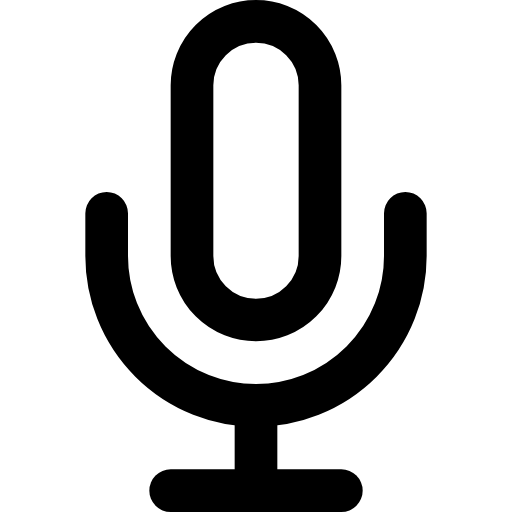
t = 0.00 s
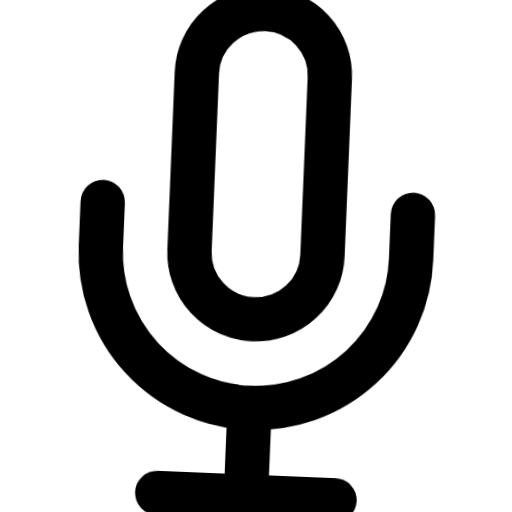
t = 0.66 s
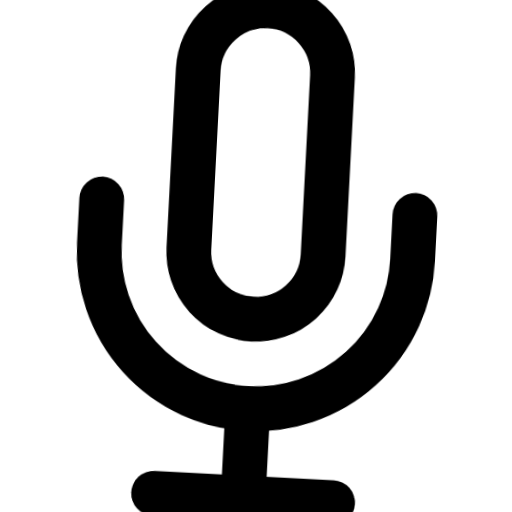
t = 1.32 s
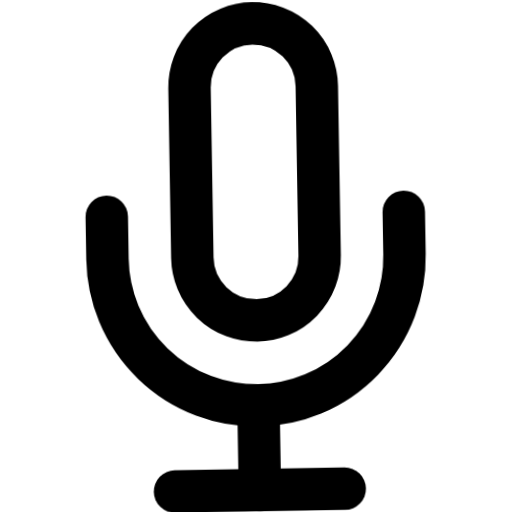
t = 1.98 s
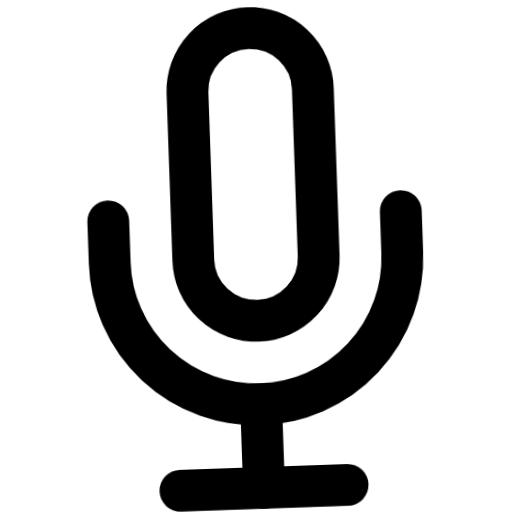
t = 2.64 s
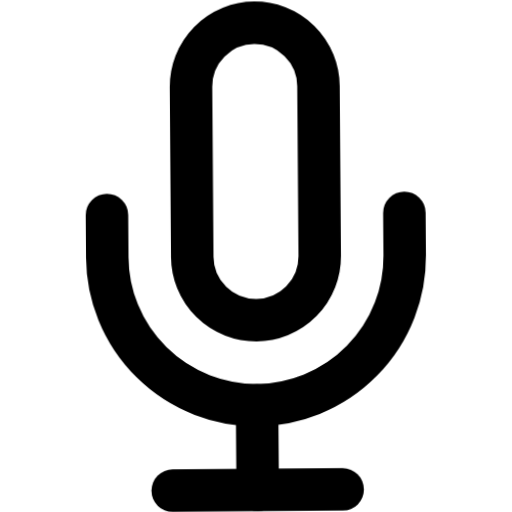
t = 3.32 s

The animated SVG that drew these frames (rendered in a browser with its animation timeline set to each time). Animation: 1 CSS @keyframes rule; one cycle of 4.00 s, repeats indefinitely.

<svg xmlns="http://www.w3.org/2000/svg" viewBox="0 0 24 24" fill="none" stroke="currentColor" stroke-width="2" stroke-linecap="round" stroke-linejoin="round" id="float-mic">
  <style>
    @keyframes float-mic {
      0%, 100% { transform: translateY(0) rotate(0deg) scale(1); }
      33% { transform: translateY(-4px) rotate(3deg) scale(1.05); }
      66% { transform: translateY(2px) rotate(-2deg) scale(0.98); }
    }
    #float-mic {
      animation: float-mic 4s cubic-bezier(0.45, 0, 0.15, 1) infinite;
      transform-origin: center;
      overflow: visible;
    }
    #float-mic * {
      stroke: currentColor;
      stroke-width: 2;
      transition: stroke 0.3s ease;
    }
  </style><path d="M12 1a3 3 0 0 0-3 3v8a3 3 0 0 0 6 0V4a3 3 0 0 0-3-3z"/><path d="M19 10v2a7 7 0 0 1-14 0v-2"/><line x1="12" y1="19" x2="12" y2="23"/><line x1="8" y1="23" x2="16" y2="23"/></svg>
